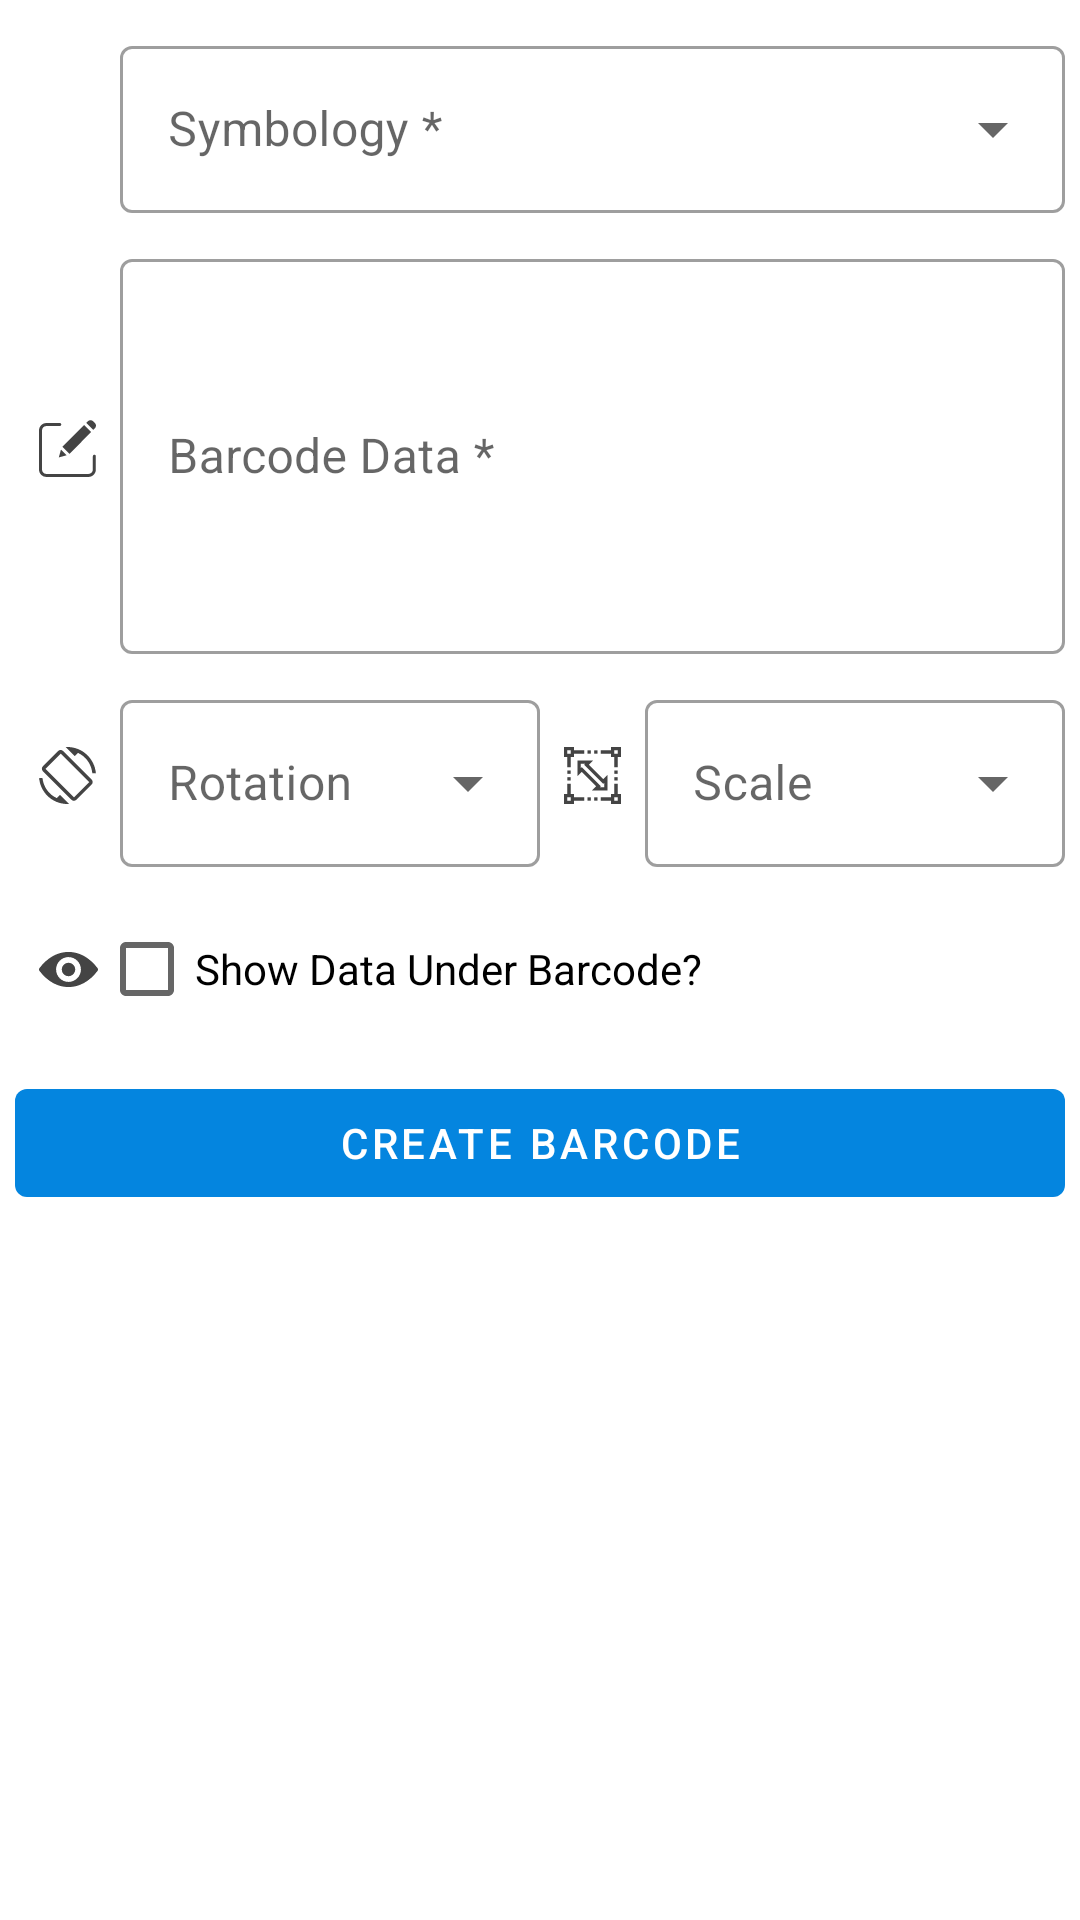

Layout XML and referenced resources for this Android screen:
<!-- AndroidManifest.xml: application theme AppTheme -->
<!-- res/layout/fragment_create_barcode.xml -->
<?xml version="1.0" encoding="utf-8"?>
<layout
  xmlns:android="http://schemas.android.com/apk/res/android"
  xmlns:tools="http://schemas.android.com/tools"
  xmlns:app="http://schemas.android.com/apk/res-auto"
  tools:context=".apis.barcodeintelligence.CreateBarcodeFragment">

  <ScrollView
    android:layout_width="match_parent"
    android:layout_height="match_parent">

    <FrameLayout
      android:id="@+id/base_layout"
      android:layout_width="match_parent"
      android:layout_height="match_parent"
      android:layout_marginTop="10dp"
      android:layout_marginBottom="10dp"
      android:layout_marginEnd="5dp"
      android:layout_marginStart="5dp">

      <LinearLayout
        android:layout_width="match_parent"
        android:layout_height="match_parent"
        android:orientation="vertical">

        <LinearLayout
          android:layout_width="match_parent"
          android:layout_height="wrap_content"
          android:orientation="horizontal"
          android:weightSum="10"
          android:layout_marginBottom="10dp">

          <ImageView
            android:id="@+id/symbology_icon"
            android:layout_width="0dp"
            android:layout_height="match_parent"
            android:layout_weight="1"
            android:padding="8dp"
            android:src="@drawable/ic_qr_code"/>

          <com.google.android.material.textfield.TextInputLayout
            style="@style/Widget.MaterialComponents.TextInputLayout.OutlinedBox.ExposedDropdownMenu"
            android:layout_width="0dp"
            android:layout_height="wrap_content"
            android:hint="Symbology *"
            android:layout_weight="9">

            <AutoCompleteTextView
              android:id="@+id/symbology_spinner"
              android:layout_width="match_parent"
              android:layout_height="wrap_content"
              android:editable="false"/>

          </com.google.android.material.textfield.TextInputLayout>

        </LinearLayout>

        <LinearLayout
          android:layout_width="match_parent"
          android:layout_height="wrap_content"
          android:orientation="horizontal"
          android:weightSum="10"
          android:layout_marginBottom="10dp">

          <ImageView
            android:id="@+id/barcode_data_icon"
            android:layout_width="0dp"
            android:layout_height="match_parent"
            android:layout_weight="1"
            android:padding="8dp"
            android:src="@drawable/ic_barcode_data"/>

          <com.google.android.material.textfield.TextInputLayout
            style="@style/Widget.MaterialComponents.TextInputLayout.OutlinedBox"
            android:layout_width="0dp"
            android:layout_height="wrap_content"
            android:layout_weight="9"
            android:hint="Barcode Data *">

            <com.google.android.material.textfield.TextInputEditText
              android:id="@+id/barcode_data"
              android:layout_width="match_parent"
              android:layout_height="wrap_content"
              android:minLines="5"
              android:maxLines="10"
              android:singleLine="false"
              android:inputType="textMultiLine"/>

          </com.google.android.material.textfield.TextInputLayout>

        </LinearLayout>

        <LinearLayout
          android:layout_width="match_parent"
          android:layout_height="wrap_content"
          android:orientation="horizontal"
          android:weightSum="10"
          android:layout_marginBottom="10dp">

          <ImageView
            android:id="@+id/rotate_icon"
            android:layout_width="0dp"
            android:layout_height="match_parent"
            android:layout_weight="1"
            android:padding="8dp"
            android:src="@drawable/ic_rotate"/>

          <com.google.android.material.textfield.TextInputLayout
            style="@style/Widget.MaterialComponents.TextInputLayout.OutlinedBox.ExposedDropdownMenu"
            android:layout_width="0dp"
            android:layout_height="wrap_content"
            android:hint="Rotation"
            android:layout_weight="4">

            <AutoCompleteTextView
              android:id="@+id/rotate_spinner"
              android:layout_width="match_parent"
              android:layout_height="wrap_content"
              android:editable="false"/>

          </com.google.android.material.textfield.TextInputLayout>

          <ImageView
            android:id="@+id/scale_icon"
            android:layout_width="0dp"
            android:layout_height="match_parent"
            android:layout_weight="1"
            android:padding="8dp"
            android:src="@drawable/ic_resize"/>

          <com.google.android.material.textfield.TextInputLayout
            style="@style/Widget.MaterialComponents.TextInputLayout.OutlinedBox.ExposedDropdownMenu"
            android:layout_width="0dp"
            android:layout_height="wrap_content"
            android:hint="Scale"
            android:layout_weight="4">

            <AutoCompleteTextView
              android:id="@+id/scale_spinner"
              android:layout_width="match_parent"
              android:layout_height="wrap_content"
              android:editable="false"/>

          </com.google.android.material.textfield.TextInputLayout>

        </LinearLayout>

        <LinearLayout
          android:layout_width="match_parent"
          android:layout_height="wrap_content"
          android:orientation="horizontal"
          android:weightSum="10"
          android:layout_marginBottom="10dp">

          <ImageView
            android:id="@+id/show_extra_data_icon"
            android:layout_width="0dp"
            android:layout_height="match_parent"
            android:layout_weight="1"
            android:padding="8dp"
            android:src="@drawable/ic_visibility"/>

          <CheckBox
            android:id="@+id/show_extra_data_checkbox"
            android:layout_width="0dp"
            android:layout_height="wrap_content"
            android:layout_weight="9"
            android:layout_marginStart="-8dp"
            android:text="Show Data Under Barcode?"
            app:useMaterialThemeColors="false"/>

        </LinearLayout>

        <com.google.android.material.button.MaterialButton
          style="@style/Widget.MaterialComponents.Button.UnelevatedButton"
          android:id="@+id/create_barcode_button"
          android:layout_width="match_parent"
          android:layout_height="wrap_content"
          android:text="CREATE BARCODE"/>

        <ImageView
          android:id="@+id/barcode_image_view"
          android:layout_width="match_parent"
          android:layout_height="wrap_content"/>

      </LinearLayout>

    </FrameLayout>

  </ScrollView>

</layout>
<!-- resources referenced by this layout -->
<resources>
  <!-- drawable ic_barcode_data (drawable) -->
  <vector android:height="24dp" android:viewportHeight="381"
      android:viewportWidth="381.53418" android:width="24dp" xmlns:android="http://schemas.android.com/apk/res/android">
      <path android:fillColor="#444444" android:pathData="m370.59,231.965c-5.523,0 -10,4.477 -10,10v88.793c-0.02,16.559 -13.438,29.98 -30,30h-280.59c-16.563,-0.02 -29.98,-13.441 -30,-30v-260.59c0.02,-16.563 13.438,-29.98 30,-30h88.789c5.523,0 10,-4.477 10,-10 0,-5.523 -4.477,-10 -10,-10h-88.789c-27.602,0.031 -49.969,22.398 -50,50v260.59c0.031,27.602 22.398,49.969 50,50h280.59c27.602,-0.031 49.969,-22.398 50,-50v-88.789c0,-5.523 -4.477,-10.004 -10,-10.004zM370.59,231.965"/>
      <path android:fillColor="#444444" android:pathData="m156.367,179.344 l146.012,-146.016 47.09,47.09 -146.012,146.016zM156.367,179.344"/>
      <path android:fillColor="#444444" android:pathData="m132.543,250.258 l52.039,-14.414 -37.625,-37.625zM132.543,250.258"/>
      <path android:fillColor="#444444" android:pathData="m362.488,8.578c-9.77,-9.746 -25.586,-9.746 -35.355,0l-10.605,10.605 47.09,47.09 10.605,-10.605c9.75,-9.77 9.75,-25.586 0,-35.355zM362.488,8.578"/>
  </vector>
  <!-- drawable ic_rotate (drawable) -->
  <vector android:height="24dp" android:viewportHeight="612"
      android:viewportWidth="612" android:width="24dp" xmlns:android="http://schemas.android.com/apk/res/android">
      <path android:fillColor="#444444" android:pathData="M419.475,63.75c84.15,38.25 142.8,119.85 153,216.75h38.25C595.425,122.4 465.375,0 304.725,0c-5.1,0 -10.2,0 -17.85,0l96.9,96.9L419.475,63.75zM258.825,43.35c-15.3,-15.3 -38.25,-15.3 -53.55,0l-163.2,163.2c-15.3,15.3 -15.3,38.25 0,53.55l306,306c15.301,15.301 38.25,15.301 53.551,0L564.825,402.9c15.301,-15.301 15.301,-38.25 0,-53.551L258.825,43.35zM376.125,540.6l-306,-306l163.2,-163.2l306,306L376.125,540.6zM189.975,548.25c-84.15,-38.25 -142.8,-119.85 -153,-216.75h-35.7c12.75,158.1 142.8,280.5 303.45,280.5c5.1,0 10.2,0 17.85,0l-96.899,-96.9L189.975,548.25z"/>
  </vector>
  <!-- drawable ic_visibility (drawable) -->
  <vector android:height="24dp" android:viewportHeight="488.85"
      android:viewportWidth="488.85" android:width="24dp" xmlns:android="http://schemas.android.com/apk/res/android">
      <path android:fillColor="#444444" android:pathData="M244.425,98.725c-93.4,0 -178.1,51.1 -240.6,134.1c-5.1,6.8 -5.1,16.3 0,23.1c62.5,83.1 147.2,134.2 240.6,134.2s178.1,-51.1 240.6,-134.1c5.1,-6.8 5.1,-16.3 0,-23.1C422.525,149.825 337.825,98.725 244.425,98.725zM251.125,347.025c-62,3.9 -113.2,-47.2 -109.3,-109.3c3.2,-51.2 44.7,-92.7 95.9,-95.9c62,-3.9 113.2,47.2 109.3,109.3C343.725,302.225 302.225,343.725 251.125,347.025zM248.025,299.625c-33.4,2.1 -61,-25.4 -58.8,-58.8c1.7,-27.6 24.1,-49.9 51.7,-51.7c33.4,-2.1 61,25.4 58.8,58.8C297.925,275.625 275.525,297.925 248.025,299.625z"/>
  </vector>
  <style name="AppTheme" parent="Theme.MaterialComponents.Light.NoActionBar">
  
      
      <item name="colorPrimary">@color/colorPrimary</item>
      <item name="colorPrimaryDark">@color/colorPrimaryDark</item>
      <item name="colorAccent">@color/colorAccent</item>
    </style>
  <color name="colorPrimary">#0485DF</color>
  <color name="colorPrimaryDark">#026DB6</color>
  <color name="colorAccent">#D81B60</color>
</resources>
